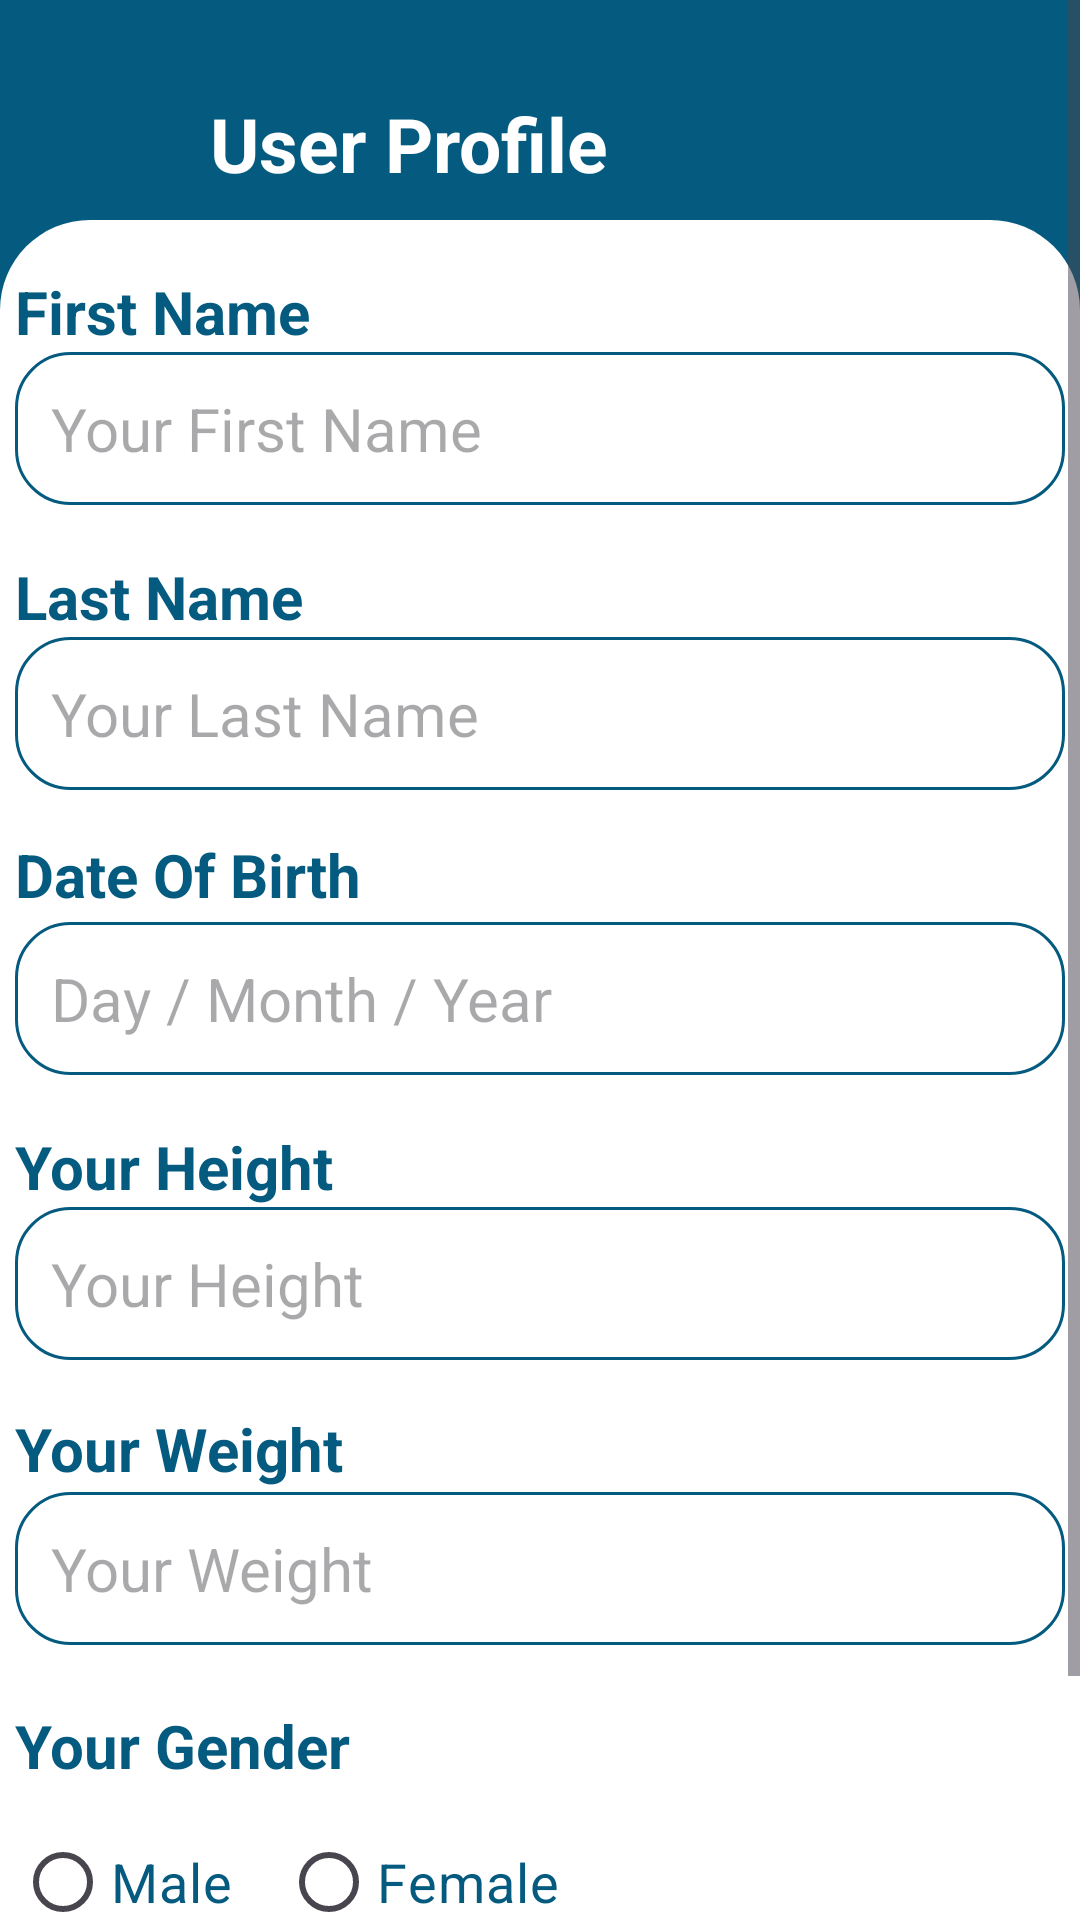

Reconstruct the res/layout file that produces this screen, plus the resources it refers to.
<!-- AndroidManifest.xml: application theme Theme.VistaCureGrad -->
<!-- res/layout/fragment_user_profile.xml -->
<ScrollView xmlns:android="http://schemas.android.com/apk/res/android"
    xmlns:app="http://schemas.android.com/apk/res-auto"
    android:layout_width="match_parent"
    android:layout_height="match_parent">

<androidx.constraintlayout.widget.ConstraintLayout
    android:layout_width="match_parent"
    android:layout_height="match_parent"
    android:background="@color/DarkBlueMainTitle">

    <View
        android:id="@+id/top_half"
        android:layout_width="0dp"
        android:layout_height="0dp"
        android:layout_marginBottom="45dp"
        android:background="@color/DarkBlueMainTitle"
        app:layout_constraintBottom_toTopOf="@+id/firstname"
        app:layout_constraintEnd_toEndOf="parent"
        app:layout_constraintHeight_percent="0.1"
        app:layout_constraintHorizontal_bias="0.0"
        app:layout_constraintStart_toStartOf="parent"
        app:layout_constraintTop_toTopOf="parent" />

    <TextView
        android:id="@+id/userprofile"
        android:layout_width="wrap_content"
        android:layout_height="wrap_content"
        android:layout_marginTop="30dp"
        android:text="User Profile"
        android:textColor="@color/white"
        android:textSize="25sp"
        android:textStyle="bold"
        app:layout_constraintBottom_toTopOf="@+id/firstnametext"
        app:layout_constraintStart_toEndOf="@+id/btnBack"
        app:layout_constraintTop_toTopOf="parent"
        app:layout_constraintVertical_bias="0.04" />

    <com.google.android.material.button.MaterialButton
        android:id="@+id/btnBack"
        android:layout_width="68dp"
        android:layout_height="48dp"
        android:layout_marginStart="2dp"
        android:layout_marginTop="24dp"
        android:background="@drawable/baseline_arrow_left_24"
        android:contentDescription="Go back"
        android:elevation="0dp"
        app:backgroundTint="@color/white"
        app:layout_constraintStart_toStartOf="parent"
        app:layout_constraintTop_toTopOf="parent" />

    <View
        android:id="@+id/bottom_half"
        android:layout_width="0dp"
        android:layout_height="0dp"
        android:background="@drawable/rounded_bottom_background_white"
        app:layout_constraintBottom_toBottomOf="parent"
        app:layout_constraintEnd_toEndOf="parent"
        app:layout_constraintHeight_percent="0.9"
        app:layout_constraintHorizontal_bias="0.0"
        app:layout_constraintStart_toStartOf="parent"
        app:layout_constraintTop_toBottomOf="@+id/userprofile"
        app:layout_constraintVertical_bias="1.0" />

    <TextView
        android:id="@+id/firstnametext"
        android:layout_width="wrap_content"
        android:layout_height="27dp"
        android:text="First Name"
        android:textColor="@color/DarkBlueMainTitle"
        android:textSize="20sp"
        android:textStyle="bold"
        app:layout_constraintBottom_toTopOf="@+id/firstname"
        app:layout_constraintStart_toStartOf="@+id/firstname" />

    <EditText
        android:id="@+id/firstname"
        android:layout_width="350dp"
        android:layout_height="51dp"
        android:layout_marginTop="44dp"
        android:background="@drawable/rounded_edittext"
        android:gravity="center_vertical"
        android:hint="Your First Name"
        android:inputType="textPersonName"
        android:padding="12dp"
        android:textSize="20sp"
        app:layout_constraintStart_toStartOf="@+id/Lastname"
        app:layout_constraintTop_toBottomOf="@+id/top_half" />

    <TextView
        android:id="@+id/lastnametext"
        android:layout_width="wrap_content"
        android:layout_height="wrap_content"
        android:text="Last Name"
        android:textColor="@color/DarkBlueMainTitle"
        android:textSize="20sp"
        android:textStyle="bold"
        app:layout_constraintBottom_toTopOf="@+id/Lastname"
        app:layout_constraintStart_toStartOf="@+id/Lastname" />

    <EditText
        android:id="@+id/Lastname"
        android:layout_width="350dp"
        android:layout_height="wrap_content"
        android:layout_marginTop="44dp"
        android:background="@drawable/rounded_edittext"
        android:gravity="center_vertical"
        android:hint="Your Last Name"
        android:inputType="textPersonName"
        android:padding="12dp"
        android:textSize="20sp"
        app:layout_constraintEnd_toEndOf="parent"
        app:layout_constraintHorizontal_bias="0.488"
        app:layout_constraintStart_toStartOf="parent"
        app:layout_constraintTop_toBottomOf="@+id/firstname" />

    <TextView
        android:id="@+id/Dateofbirthtext"
        android:layout_width="wrap_content"
        android:layout_height="27dp"
        android:text="Date Of Birth"
        android:textColor="@color/DarkBlueMainTitle"
        android:textSize="20sp"
        android:textStyle="bold"
        app:layout_constraintBottom_toTopOf="@+id/Dateofbirth"
        app:layout_constraintStart_toStartOf="@+id/Dateofbirth"
        app:layout_constraintTop_toBottomOf="@+id/Lastname"
        app:layout_constraintVertical_bias="0.864" />

    <EditText
        android:id="@+id/Dateofbirth"
        android:layout_width="350dp"
        android:layout_height="wrap_content"
        android:layout_marginTop="44dp"
        android:background="@drawable/rounded_edittext"
        android:gravity="center_vertical"
        android:hint="Day / Month / Year"
        android:inputType="date"
        android:padding="12dp"
        android:textSize="20sp"
        app:layout_constraintEnd_toEndOf="parent"
        app:layout_constraintHorizontal_bias="0.488"
        app:layout_constraintStart_toStartOf="parent"
        app:layout_constraintTop_toBottomOf="@+id/Lastname" />


    <TextView
        android:id="@+id/tvHeight"
        android:layout_width="wrap_content"
        android:layout_height="27dp"
        android:text="Your Height"
        android:textColor="@color/DarkBlueMainTitle"
        android:textSize="20sp"
        android:textStyle="bold"
        app:layout_constraintBottom_toTopOf="@+id/etHeight"
        app:layout_constraintStart_toStartOf="@+id/etHeight" />

    <EditText
        android:id="@+id/etHeight"
        android:layout_width="350dp"
        android:layout_height="wrap_content"
        android:layout_marginTop="44dp"
        android:background="@drawable/rounded_edittext"
        android:gravity="center_vertical"
        android:hint="Your Height"
        android:inputType="number"
        android:padding="12dp"
        android:textSize="20sp"
        app:layout_constraintEnd_toEndOf="parent"
        app:layout_constraintHorizontal_bias="0.5"
        app:layout_constraintStart_toStartOf="parent"
        app:layout_constraintTop_toBottomOf="@+id/Dateofbirth" />

    <TextView
        android:id="@+id/tvWeight"
        android:layout_width="wrap_content"
        android:layout_height="27dp"
        android:layout_marginTop="16dp"
        android:text="Your Weight"
        android:textColor="@color/DarkBlueMainTitle"
        android:textSize="20sp"
        android:textStyle="bold"
        app:layout_constraintStart_toStartOf="@+id/etHeight"
        app:layout_constraintTop_toBottomOf="@+id/etHeight" />

    <EditText
        android:id="@+id/etWeight"
        android:layout_width="350dp"
        android:layout_height="wrap_content"
        android:layout_marginTop="44dp"
        android:background="@drawable/rounded_edittext"
        android:gravity="center_vertical"
        android:hint="Your Weight"
        android:inputType="number"
        android:padding="12dp"
        android:textSize="20sp"
        app:layout_constraintEnd_toEndOf="parent"
        app:layout_constraintHorizontal_bias="0.5"
        app:layout_constraintStart_toStartOf="parent"
        app:layout_constraintTop_toBottomOf="@+id/etHeight" />

    <TextView
        android:id="@+id/tvGender"
        android:layout_width="wrap_content"
        android:layout_height="wrap_content"
        android:layout_marginTop="20dp"
        android:text="Your Gender"
        android:textColor="@color/DarkBlueMainTitle"
        android:textSize="20sp"
        android:textStyle="bold"
        app:layout_constraintStart_toStartOf="@+id/etWeight"
        app:layout_constraintTop_toBottomOf="@+id/etWeight" />


    <RadioGroup
        android:id="@+id/rgGender"
        android:layout_width="wrap_content"
        android:layout_height="wrap_content"
        android:layout_marginTop="8dp"
        android:orientation="horizontal"
        app:layout_constraintEnd_toEndOf="parent"
        app:layout_constraintHorizontal_bias="0.0"
        app:layout_constraintStart_toStartOf="@+id/tvGender"
        app:layout_constraintTop_toBottomOf="@+id/tvGender">

        <RadioButton
            android:id="@+id/rbMale"
            android:layout_width="wrap_content"
            android:layout_height="wrap_content"
            android:layout_marginEnd="16dp"
            android:text="Male"
            android:textColor="@color/DarkBlueMainTitle"
            android:textSize="18sp" />

        <RadioButton
            android:id="@+id/rbFemale"
            android:layout_width="wrap_content"
            android:layout_height="wrap_content"
            android:text="Female"
            android:textColor="@color/DarkBlueMainTitle"
            android:textSize="18sp" />
    </RadioGroup>

    <Button
        android:id="@+id/btnNext"
        android:layout_width="300dp"
        android:layout_height="70dp"
        android:layout_marginBottom="12dp"
        android:backgroundTint="@color/MedBlueBtnOutlineAndParagraph"
        android:text="Next"
        android:textColor="@color/BgAndOnBtnWhite"
        android:textSize="20sp"
        android:textStyle="bold"
        app:layout_constraintBottom_toBottomOf="@+id/bottom_half"
        app:layout_constraintEnd_toEndOf="parent"
        app:layout_constraintHorizontal_bias="0.495"
        app:layout_constraintStart_toStartOf="parent"
        app:layout_constraintTop_toBottomOf="@+id/rgGender" />


</androidx.constraintlayout.widget.ConstraintLayout>
</ScrollView>
<!-- resources referenced by this layout -->
<resources>
  <color name="BgAndOnBtnWhite">#EEEEEE</color>
  <color name="DarkBlueMainTitle">#055B7F</color>
  <color name="MedBlueBtnOutlineAndParagraph">#0E6A9F</color>
  <color name="white">#FFFFFF</color>
  <!-- drawable rounded_bottom_background_white (drawable) -->
  <?xml version="1.0" encoding="utf-8"?>
  <shape xmlns:android="http://schemas.android.com/apk/res/android">
      <solid android:color="@color/white" />
      <corners
          android:topLeftRadius="30dp"
          android:topRightRadius="30dp"
          android:bottomLeftRadius="0dp"
          android:bottomRightRadius="0dp" />
  </shape>
  <!-- drawable rounded_edittext (drawable) -->
  <shape xmlns:android="http://schemas.android.com/apk/res/android"
      android:shape="rectangle">
      <solid android:color="@color/white" />
      <corners android:radius="18dp" />
      <stroke android:width="1dp" android:color="@color/DarkBlueMainTitle"></stroke>
  </shape>
  <style name="Theme.VistaCureGrad" parent="Base.Theme.VistaCureGrad" />
  <style name="Base.Theme.VistaCureGrad" parent="Theme.Material3.DayNight">
          
          
          <item name="windowActionBar">false</item>
          <item name="windowNoTitle">true</item>
          <item name="colorControlActivated">@color/DarkBlueMainTitle</item>
      </style>
</resources>
